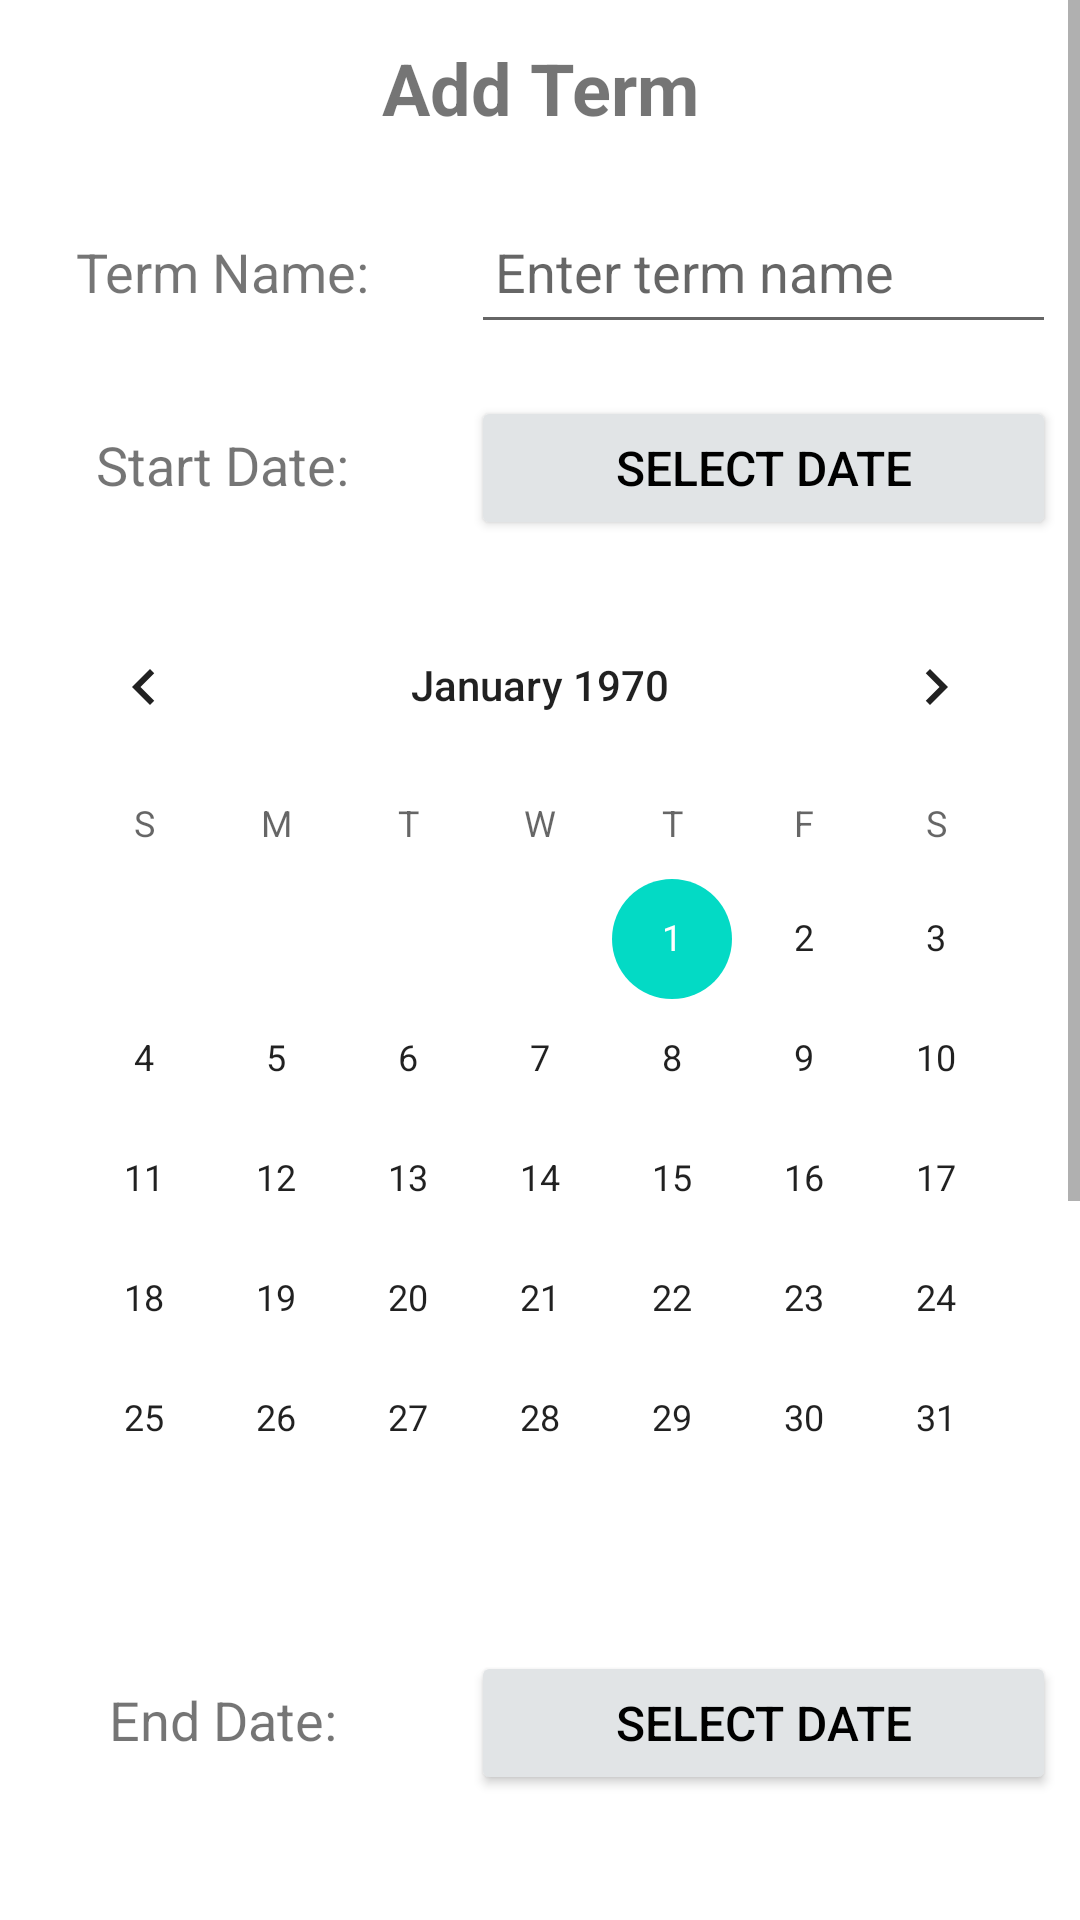

This screen was rendered from an Android layout file. Write that file and the resources it references.
<!-- AndroidManifest.xml: application theme Theme.CourseScheduler -->
<!-- res/layout/activity_add_term.xml -->
<?xml version="1.0" encoding="utf-8"?>
<layout xmlns:android="http://schemas.android.com/apk/res/android"
    xmlns:app="http://schemas.android.com/apk/res-auto"
    xmlns:tools="http://schemas.android.com/tools">

    <ScrollView
        android:layout_width="match_parent"
        android:layout_height="wrap_content">

        <androidx.constraintlayout.widget.ConstraintLayout
            android:layout_width="match_parent"
            android:layout_height="wrap_content"
            tools:context=".controller.AddTermActivity">

            <TextView
                android:id="@+id/add_term_textview"
                style="@style/add_term_style"
                android:layout_marginStart="8dp"
                android:layout_marginEnd="8dp"
                android:text="@string/add_term"
                app:layout_constraintEnd_toEndOf="parent"
                app:layout_constraintStart_toStartOf="parent"
                app:layout_constraintTop_toTopOf="parent" />

            <TextView
                android:id="@+id/term_title_textview"
                style="@style/add_term_info_style"
                android:text="@string/term_name"
                app:layout_constraintEnd_toStartOf="@+id/guideline2"
                app:layout_constraintStart_toStartOf="parent"
                app:layout_constraintTop_toBottomOf="@+id/add_term_textview" />

            <TextView
                android:id="@+id/start_date_textview3"
                style="@style/add_term_info_style"
                android:layout_width="wrap_content"
                android:layout_height="wrap_content"
                android:layout_marginTop="16dp"
                android:text="@string/start_date"
                app:layout_constraintEnd_toStartOf="@+id/guideline2"
                app:layout_constraintStart_toStartOf="parent"
                app:layout_constraintTop_toBottomOf="@+id/term_title_textview" />

            <TextView
                android:id="@+id/end_date_textview3"
                style="@style/add_term_info_style"
                android:layout_width="wrap_content"
                android:layout_height="wrap_content"
                android:text="@string/end_date"
                app:layout_constraintEnd_toStartOf="@+id/guideline2"
                app:layout_constraintStart_toStartOf="parent"
                app:layout_constraintTop_toBottomOf="@+id/start_date_calendarview" />

            <EditText
                android:id="@+id/term_name_edittext"
                style="@style/add_term_info_style"
                android:layout_width="0dp"
                android:layout_height="wrap_content"
                android:layout_marginStart="4dp"
                android:layout_marginEnd="8dp"
                android:ems="10"
                android:hint="@string/enter_term_name"
                android:inputType="textPersonName"
                app:layout_constraintBaseline_toBaselineOf="@+id/term_title_textview"
                app:layout_constraintEnd_toEndOf="parent"
                app:layout_constraintStart_toStartOf="@+id/guideline2" />

            <Button
                android:id="@+id/term_save_button"
                style="@style/add_term_save_button"
                android:text="@string/save"
                app:layout_constraintBottom_toBottomOf="parent"
                app:layout_constraintEnd_toEndOf="parent"
                app:layout_constraintStart_toStartOf="parent"
                app:layout_constraintTop_toBottomOf="@+id/end_date_calendarview" />

            <androidx.constraintlayout.widget.Guideline
                android:id="@+id/guideline2"
                android:layout_width="wrap_content"
                android:layout_height="wrap_content"
                android:orientation="vertical"
                app:layout_constraintGuide_begin="153dp" />

            <CalendarView
                android:id="@+id/end_date_calendarview"
                android:layout_width="wrap_content"
                android:layout_height="wrap_content"
                android:layout_marginTop="16dp"
                android:visibility="visible"
                app:layout_constraintEnd_toEndOf="parent"
                app:layout_constraintStart_toStartOf="parent"
                app:layout_constraintTop_toBottomOf="@+id/end_date_textview3" />

            <CalendarView
                android:id="@+id/start_date_calendarview"
                android:layout_width="wrap_content"
                android:layout_height="wrap_content"
                android:layout_marginTop="16dp"
                android:visibility="visible"
                app:layout_constraintEnd_toEndOf="parent"
                app:layout_constraintStart_toStartOf="parent"
                app:layout_constraintTop_toBottomOf="@+id/start_date_textview3" />

            <Button
                android:id="@+id/select_start_date"
                style="@style/edit_term_date_button"
                android:text="@string/select_date"
                app:layout_constraintBaseline_toBaselineOf="@+id/start_date_textview3"
                app:layout_constraintEnd_toEndOf="parent"
                app:layout_constraintStart_toStartOf="@+id/guideline2" />

            <Button
                android:id="@+id/select_end_date"
                style="@style/edit_term_date_button"
                android:layout_width="0dp"
                android:layout_height="wrap_content"
                android:text="@string/select_date"
                app:layout_constraintBaseline_toBaselineOf="@+id/end_date_textview3"
                app:layout_constraintEnd_toEndOf="parent"
                app:layout_constraintStart_toStartOf="@+id/guideline2" />

        </androidx.constraintlayout.widget.ConstraintLayout>
    </ScrollView>

</layout>
<!-- resources referenced by this layout -->
<resources>
  <string name="add_term">Add Term</string>
  <string name="end_date">"End Date: "</string>
  <string name="enter_term_name">Enter term name</string>
  <string name="save">Save</string>
  <string name="select_date">Select Date</string>
  <string name="start_date">"Start Date: "</string>
  <string name="term_name">"Term Name: "</string>
  <style name="add_term_info_style">
          <item name="android:layout_width">wrap_content</item>
          <item name="android:layout_height">wrap_content</item>
          <item name="android:layout_marginTop">16dp</item>
          <item name="android:paddingBottom">12dp</item>
          <item name="android:paddingTop">12dp</item>
          <item name="android:paddingRight">8dp</item>
          <item name="android:paddingLeft">8dp</item>
          <item name="android:textSize">18sp</item>
      </style>
  <style name="add_term_save_button">
          <item name="android:layout_width">0dp</item>
          <item name="android:layout_height">wrap_content</item>
          <item name="android:layout_marginStart">16dp</item>
          <item name="android:layout_marginTop">24dp</item>
          <item name="android:layout_marginEnd">16dp</item>
          <item name="android:textSize">18sp</item>
      </style>
  <style name="add_term_style">
          <item name="android:layout_width">0dp</item>
          <item name="android:layout_height">wrap_content</item>
          <item name="android:layout_marginStart">8dp</item>
          <item name="android:layout_marginTop">8dp</item>
          <item name="android:layout_marginEnd">8dp</item>
          <item name="android:padding">5dp</item>
          <item name="android:textAlignment">center</item>
          <item name="android:textSize">24sp</item>
          <item name="android:textStyle">bold</item>
      </style>
  <style name="edit_term_date_button">
          <item name="android:layout_width">0dp</item>
          <item name="android:layout_height">wrap_content</item>
          <item name="android:layout_marginStart">4dp</item>
          <item name="android:layout_marginEnd">8dp</item>
          <item name="android:backgroundTint">#E1E4E6</item>
          <item name="android:textColor">@color/black</item>
          <item name="android:textSize">16sp</item>
      </style>
  <style name="Theme.CourseScheduler" parent="Theme.MaterialComponents.DayNight.DarkActionBar">
          
          <item name="colorPrimary">@color/purple_500</item>
          <item name="colorPrimaryVariant">@color/purple_700</item>
          <item name="colorOnPrimary">@color/white</item>
          
          <item name="colorSecondary">@color/teal_200</item>
          <item name="colorSecondaryVariant">@color/teal_700</item>
          <item name="colorOnSecondary">@color/black</item>
          
          <item name="android:statusBarColor" tools:targetApi="l">?attr/colorPrimaryVariant</item>
          
      </style>
  <color name="black">#FF000000</color>
  <color name="purple_500">#FF6200EE</color>
  <color name="purple_700">#FF3700B3</color>
  <color name="white">#FFFFFFFF</color>
  <color name="teal_200">#FF03DAC5</color>
  <color name="teal_700">#FF018786</color>
</resources>
